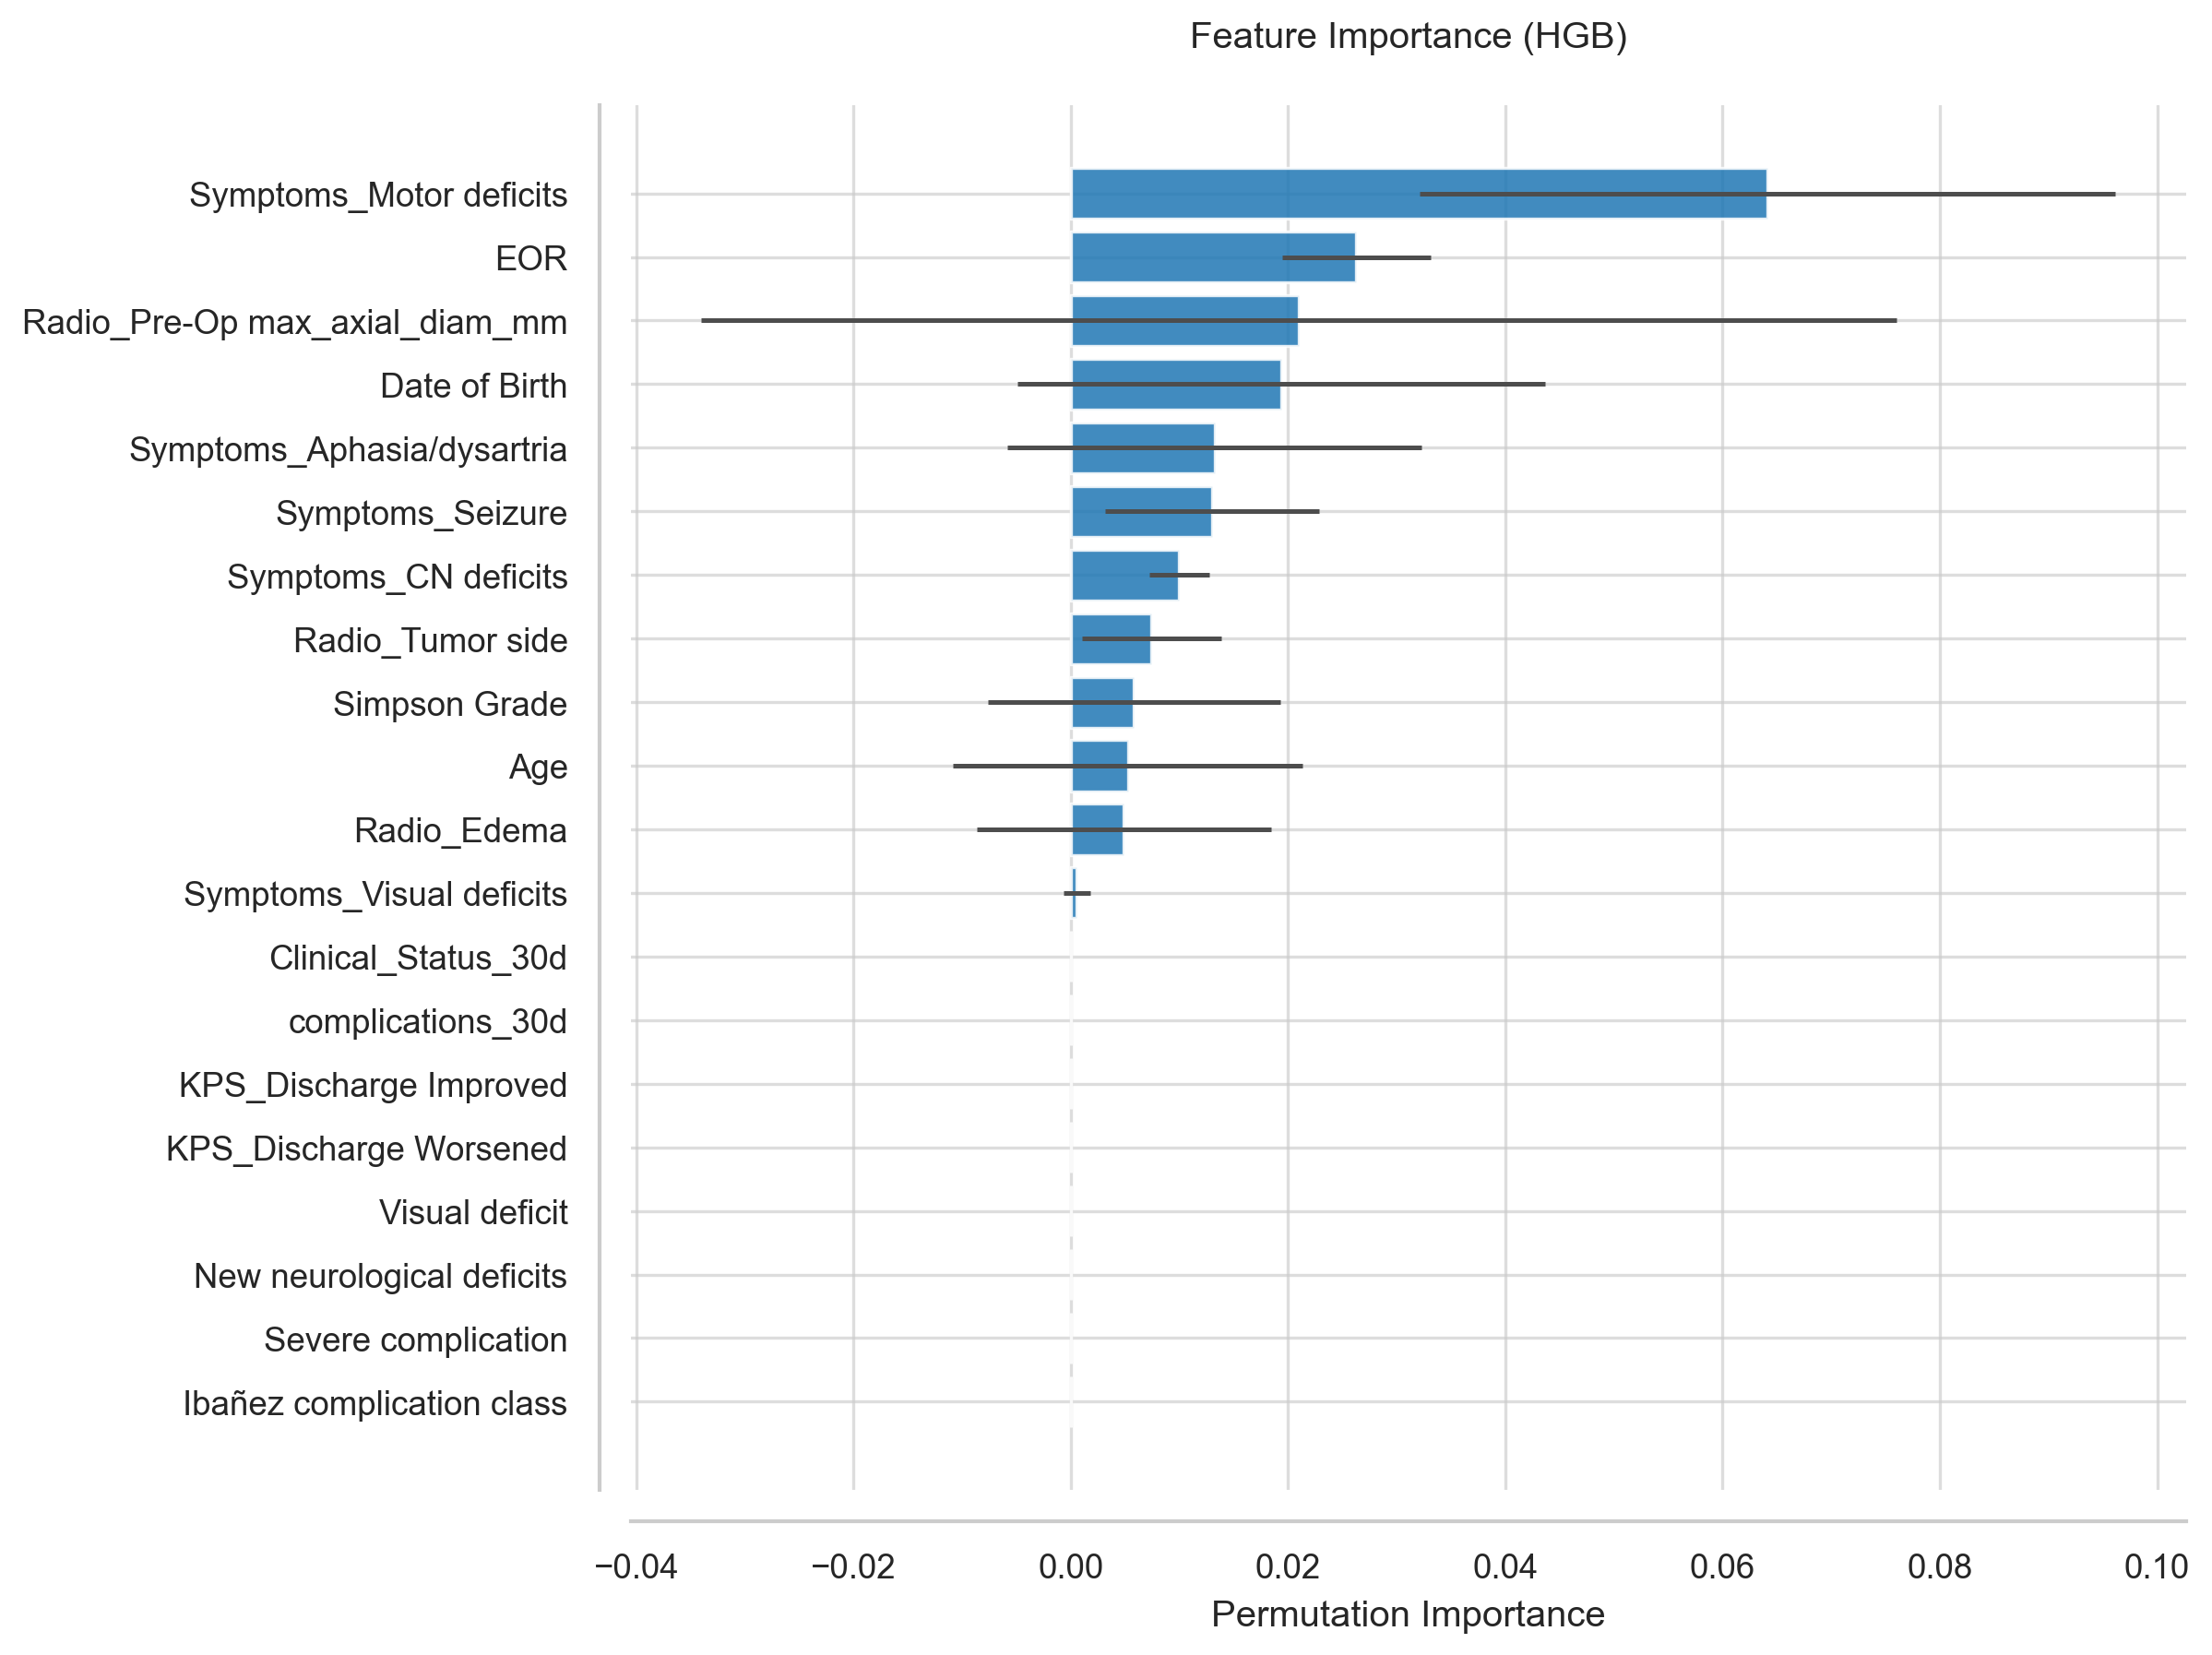

Data behind this chart, as committed beside it:
Feature, Importance, Std
Symptoms_Motor deficits, 0.06413, 0.03203
EOR, 0.02627, 0.006827
Radio_Pre-Op max_axial_diam_mm, 0.02101, 0.05503
Date of Birth, 0.01938, 0.02426
Symptoms_Aphasia/dysartria, 0.01322, 0.01903
Symptoms_Seizure, 0.01304, 0.009849
Symptoms_CN deficits, 0.009964, 0.002747
Radio_Tumor side, 0.007428, 0.006415
Simpson Grade, 0.005797, 0.01347
Age, 0.005254, 0.01608
Radio_Edema, 0.004891, 0.01355
Symptoms_Visual deficits, 0.0005435, 0.001229
Clinical_Status_30d, 0.0, 0.0
complications_30d, 0.0, 0.0
KPS_Discharge Improved, 0.0, 0.0
KPS_Discharge Worsened, 0.0, 0.0
Visual deficit, 0.0, 0.0
New neurological deficits, 0.0, 0.0
Severe complication, 0.0, 0.0
Ibañez complication class, 0.0, 0.0
Single/multiple Organ failure, 0.0, 0.0
ICU (for complication), 0.0, 0.0
Complication treatment, 0.0, 0.0
CSF leak, 0.0, 0.0
PS_Discharge, 0.0, 0.0
KPS_discharge, 0.0, 0.0
LOS > 7 days, 0.0, 0.0
LOS > 4 days, 0.0, 0.0
LOS (days), 0.0, 0.0
Motor Deficits, 0.0, 0.0
Cognitive Decline, 0.0, 0.0
Psychiatric syndrome, 0.0, 0.0
X, 0.0, 0.0
Notes, 0.0, 0.0
Clinical_Status_12m, 0.0, 0.0
Clinical_Status_6m, 0.0, 0.0
WHO grade, 0.0, 0.0
Complications (Y/N), 0.0, 0.0
Complication (number), 0.0, 0.0
Systemic infection, 0.0, 0.0
Wound infection, 0.0, 0.0
Seizure, 0.0, 0.0
Hydrocephalus, 0.0, 0.0
DVT, 0.0, 0.0
Haematoma, 0.0, 0.0
Acute respiratory insufficiency, 0.0, 0.0
Heart failure, 0.0, 0.0
New Stroke, 0.0, 0.0
CNs V/VII/VIII involvment, 0.0, 0.0
CNs III/IV/VI involvment, 0.0, 0.0
Complete asportation, 0.0, 0.0
CNs IX, X, XI involvment, 0.0, 0.0
ICA compression, 0.0, 0.0
ICA encasement, 0.0, 0.0
ICA/Syphon involvment, 0.0, 0.0
Optic Canal invasion, 0.0, 0.0
Radio_Bone_invasion, 0.0, 0.0
Radio_Vessel_encasement, 0.0, 0.0
Surgery_Duration_min, 0.0, 0.0
Radio_Cystic_necrosis, 0.0, 0.0
... 40 more rows
